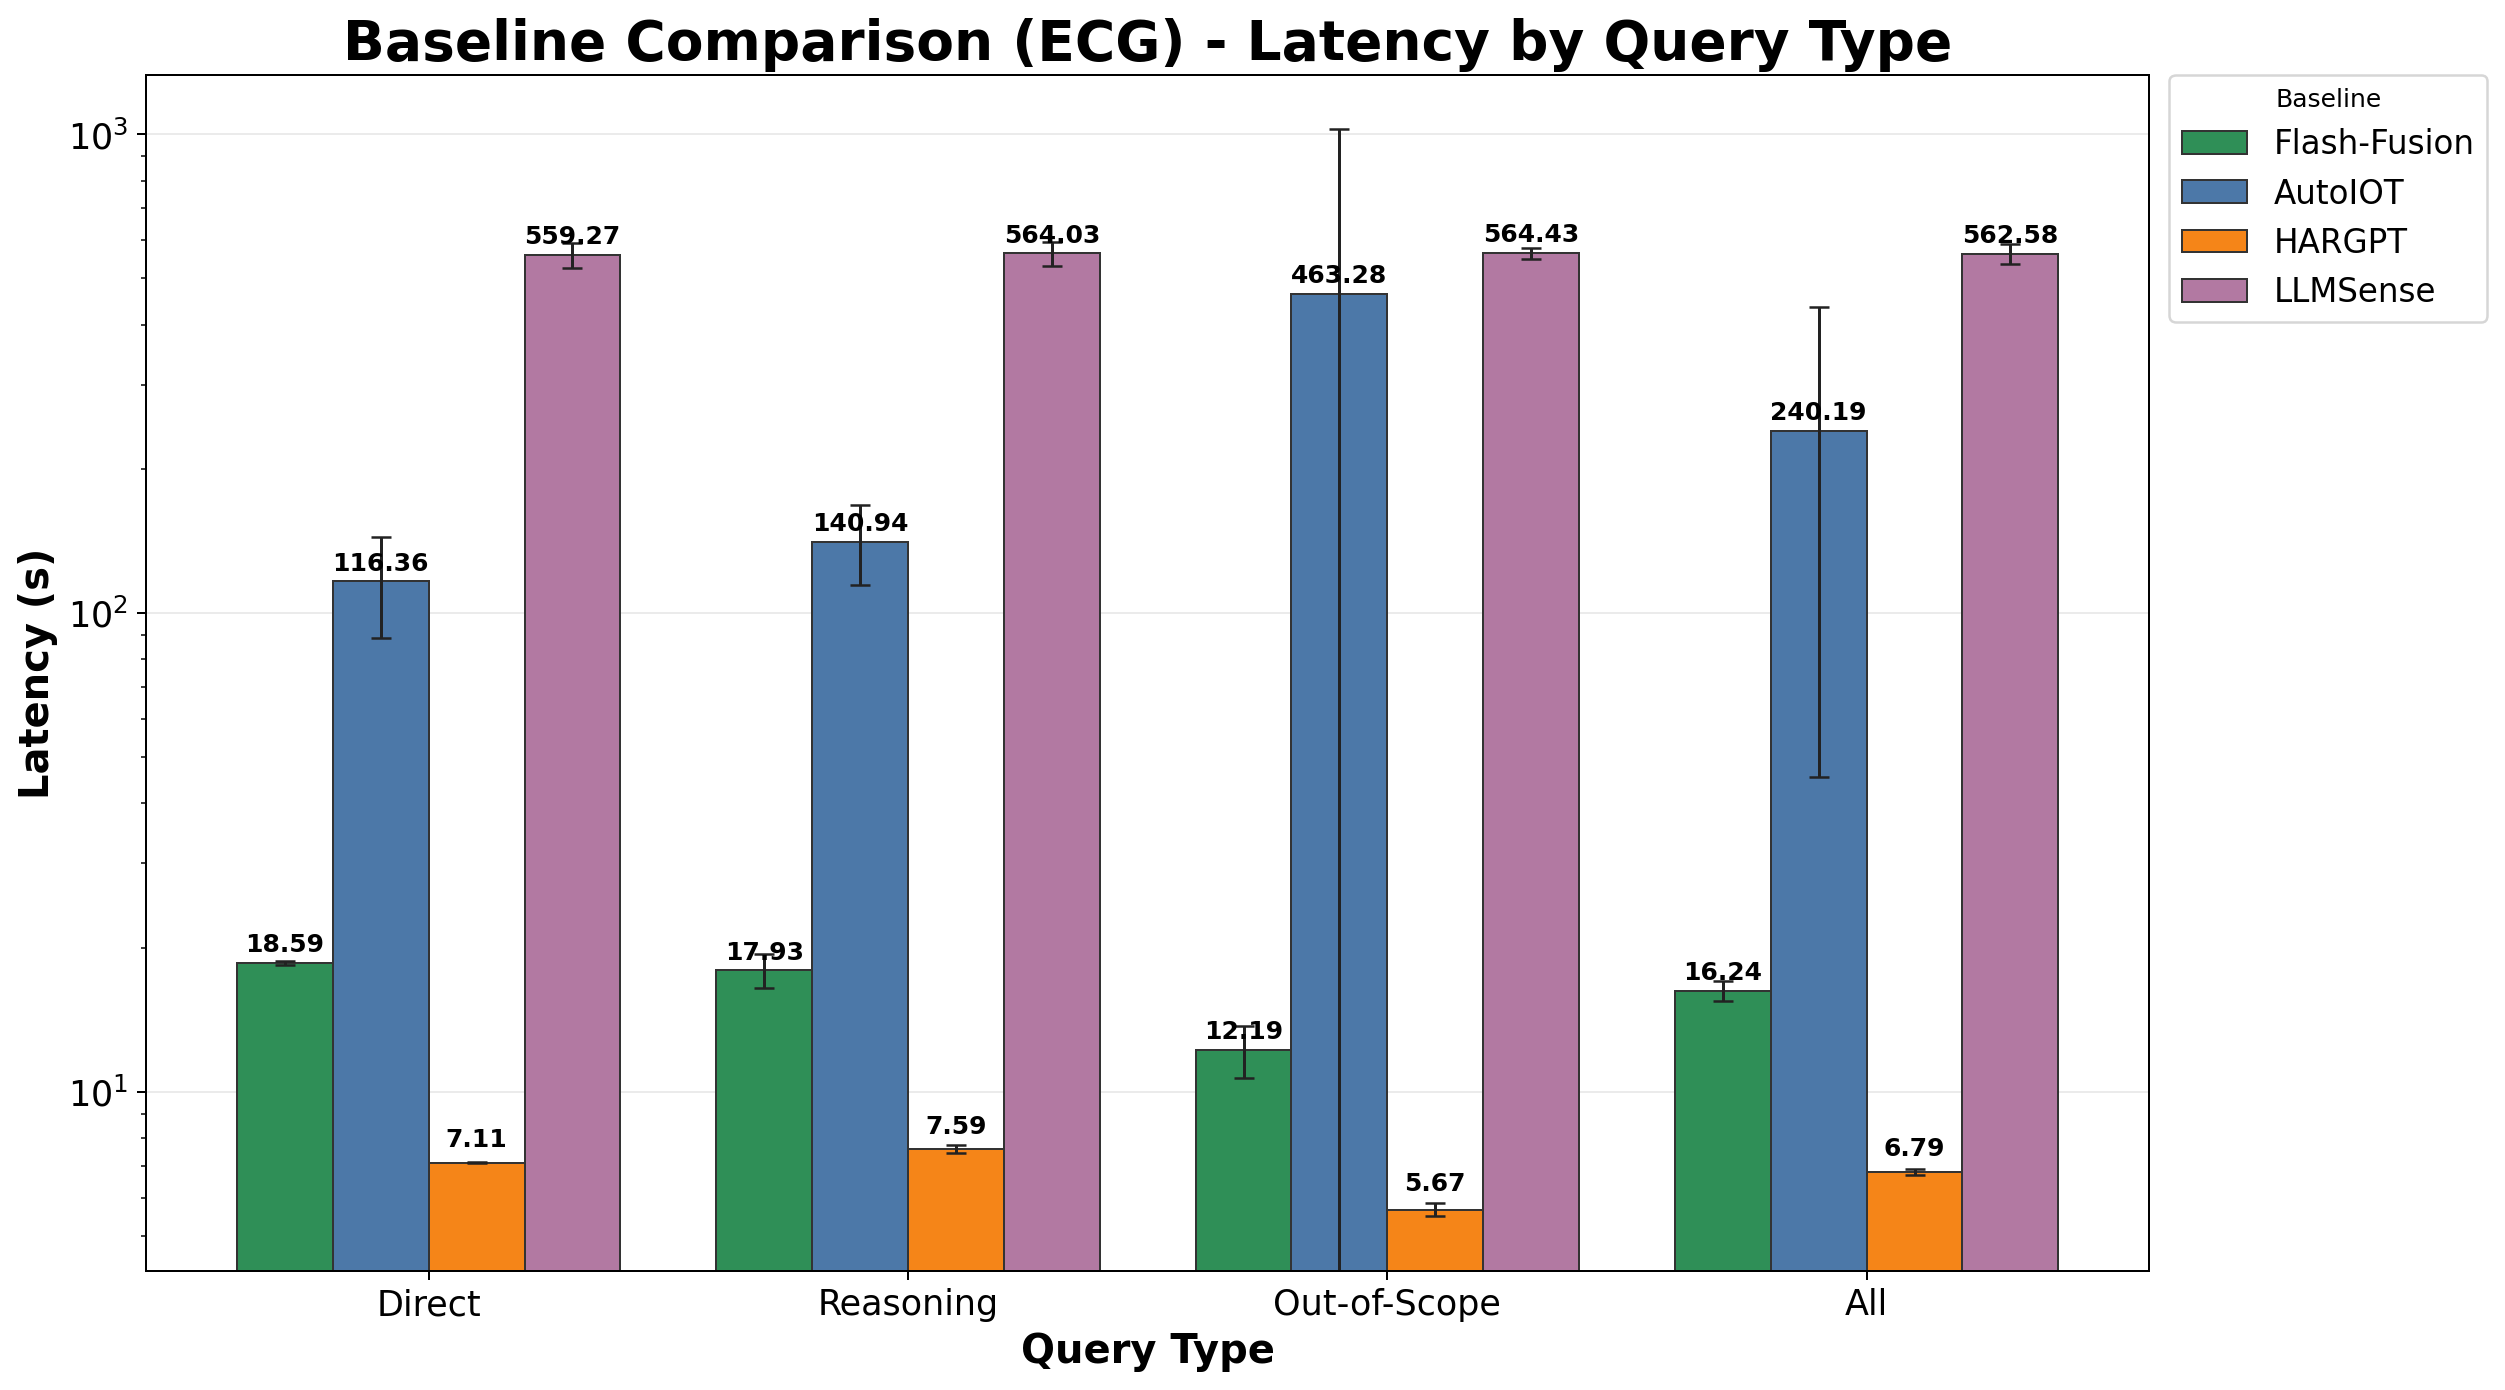

The table this chart was drawn from, first rows:
Baseline, Direct_mean, Direct_std, Reasoning_mean, Reasoning_std, Out-of-Scope_mean, Out-of-Scope_std, All_mean, All_std
Flash-Fusion, 18.59, 0.1647, 17.93, 1.502, 12.19, 1.516, 16.24, 0.7679
AutoIOT, 116.4, 27.53, 140.9, 26.82, 463.3, 562.2, 240.2, 194.8
HARGPT, 7.11, 0.02273, 7.587, 0.1387, 5.672, 0.1777, 6.79, 0.0995
LLMSense, 559.3, 33.44, 564, 32.47, 564.4, 15.25, 562.6, 26.32
